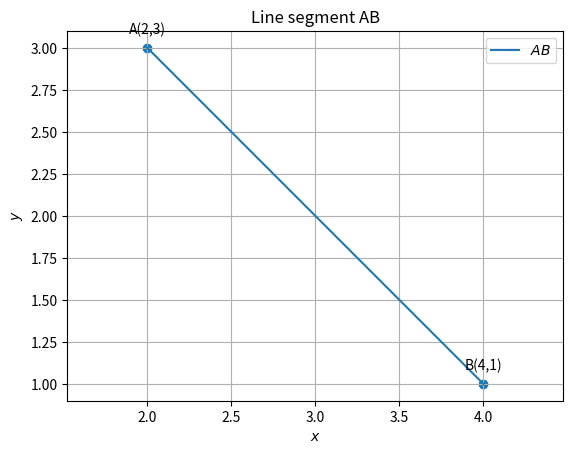

Write the Python code that produced this figure.
#Python libraries for math and graphics
import numpy as np
import matplotlib.pyplot as plt
from numpy import linalg as LA 
import math

  
#Two aray vectors are given  
A = np.array(([2,3])) 
B = np.array(([4,1]))




def line_gen(A,B):
   len =10
   dim = A.shape[0]
   x_AB = np.zeros((dim,len))
   lam_1 = np.linspace(0,1,len)
   for i in range(len):
     temp1 = A + lam_1[i]*(B-A)
     x_AB[:,i]= temp1.T
   return x_AB

#
#Generating all lines
x_AB = line_gen(A,B)

#
#
#Plotting all lines
plt.plot(x_AB[0,:],x_AB[1,:],label='$AB$')

#
#Labeling the coordinates
tri_coords = np.vstack((A,B)).T
plt.scatter(tri_coords[0,:], tri_coords[1,:])
vert_labels = ['A''(2,3)','B''(4,1)']
for i, txt in enumerate(vert_labels):
    plt.annotate(txt, # this is the text
                 (tri_coords[0,i], tri_coords[1,i]), # this is the point to label
                 textcoords="offset points", # how to position the text
                 xytext=(0,10), # distance from text to points (x,y)
                 ha='center') # horizontal alignment can be left, right or center

plt.xlabel('$x$')
plt.ylabel('$y$')
plt.legend(loc='best')
plt.grid() # minor
plt.axis('equal')
plt.title('Line segment AB',size=12) 

plt.show()

